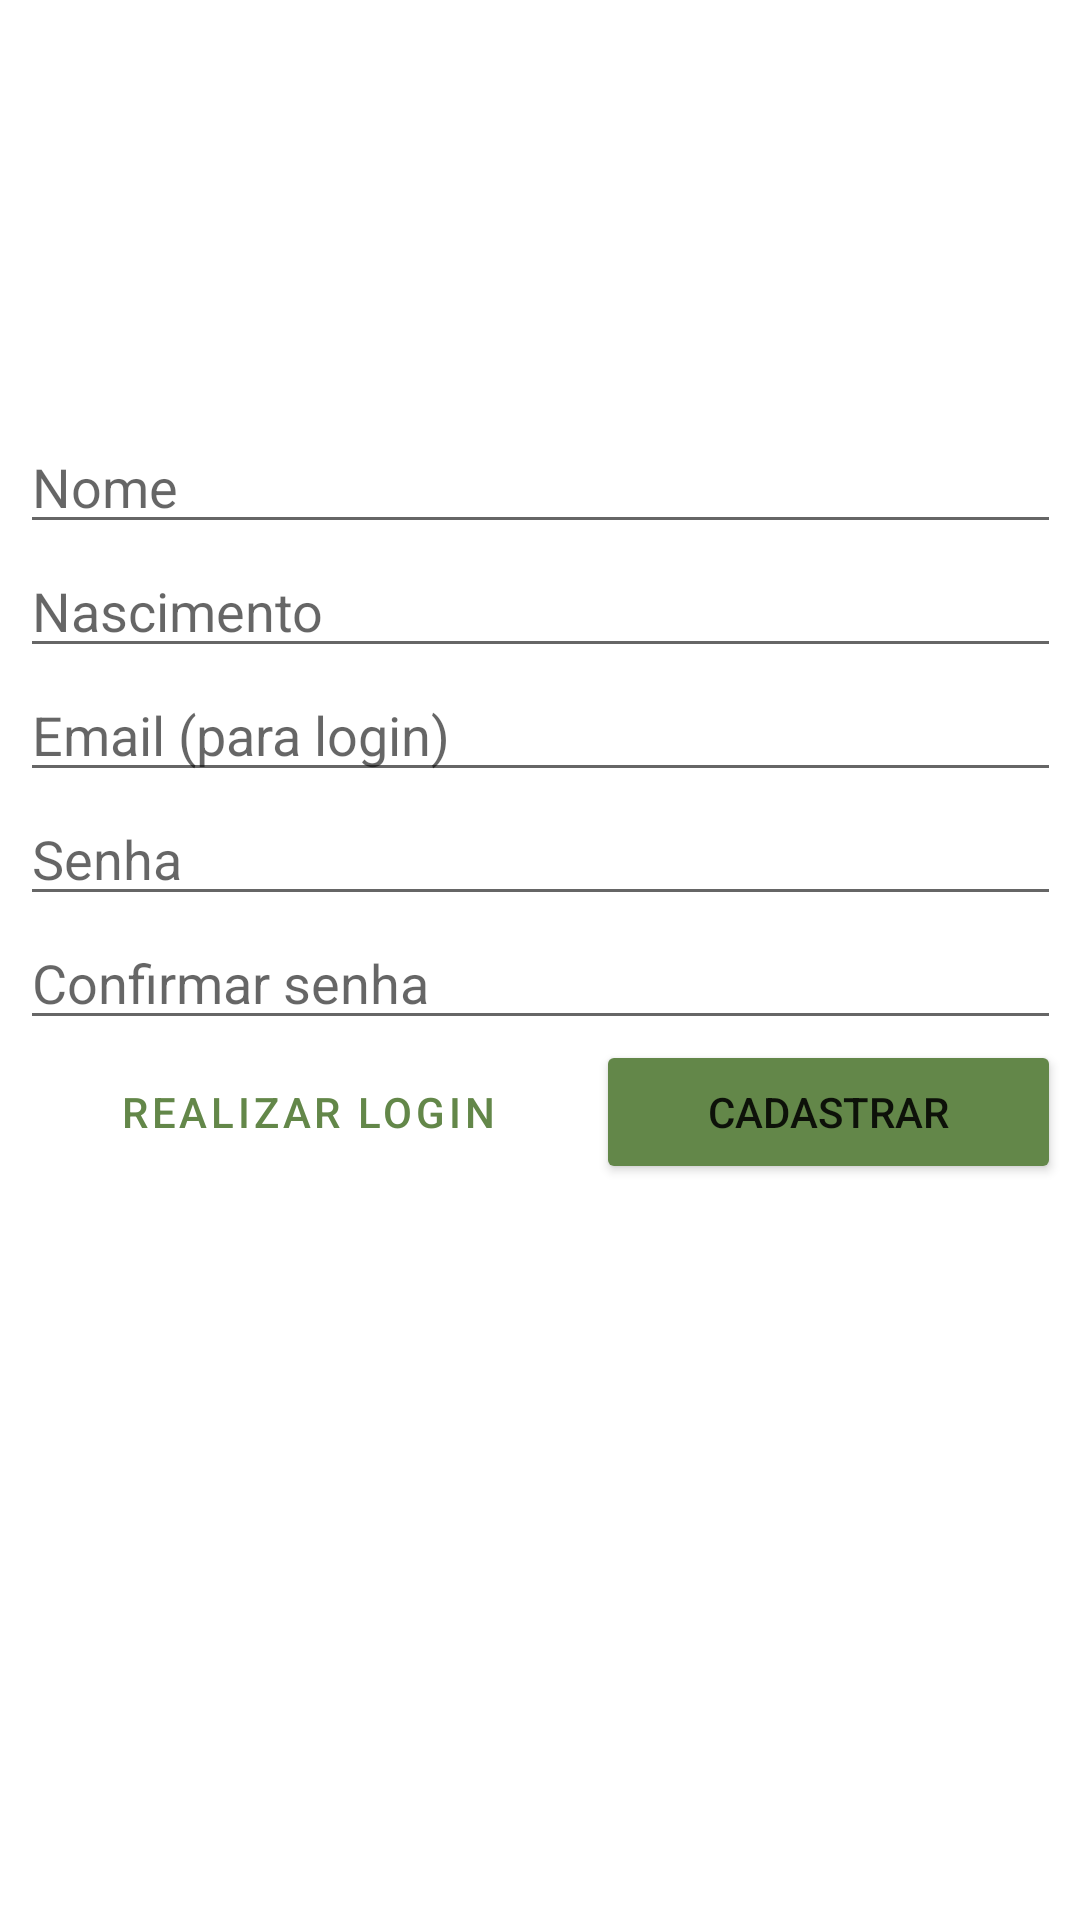

The Android layout XML behind this screen, and the referenced resources:
<!-- AndroidManifest.xml: activity theme Theme.ContatoActivity -->
<!-- res/layout/activity_cadastro.xml -->
<?xml version="1.0" encoding="utf-8"?>
<androidx.constraintlayout.widget.ConstraintLayout xmlns:android="http://schemas.android.com/apk/res/android"
    xmlns:app="http://schemas.android.com/apk/res-auto"
    xmlns:tools="http://schemas.android.com/tools"
    android:layout_width="match_parent"
    android:layout_height="match_parent"
    tools:context=".CadastroActivity">

    <LinearLayout
        android:layout_width="347dp"
        android:layout_height="360dp"
        android:layout_marginStart="150dp"
        android:layout_marginTop="150dp"
        android:layout_marginEnd="150dp"
        android:layout_marginBottom="150dp"
        android:orientation="vertical"
        app:layout_constraintBottom_toBottomOf="parent"
        app:layout_constraintEnd_toEndOf="parent"
        app:layout_constraintStart_toStartOf="parent"
        app:layout_constraintTop_toTopOf="parent">

        <EditText
            android:id="@+id/editTextName"
            android:layout_width="match_parent"
            android:layout_height="wrap_content"
            android:ems="10"
            android:hint="Nome"
            android:inputType="textPersonName" />

        <EditText
            android:id="@+id/editTextDate"
            android:layout_width="match_parent"
            android:layout_height="wrap_content"
            android:ems="10"
            android:hint="Nascimento"
            android:inputType="date" />

        <EditText
            android:id="@+id/textEmail"
            android:layout_width="match_parent"
            android:layout_height="wrap_content"
            android:ems="10"
            android:hint="Email (para login)"
            android:inputType="textPersonName" />

        <EditText
            android:id="@+id/textPassword"
            android:layout_width="match_parent"
            android:layout_height="wrap_content"
            android:ems="10"
            android:hint="Senha"
            android:inputType="textPassword" />

        <EditText
            android:id="@+id/textPasswordConfirm"
            android:layout_width="match_parent"
            android:layout_height="wrap_content"
            android:ems="10"
            android:hint="Confirmar senha"
            android:inputType="textPassword" />

        <LinearLayout
            android:layout_width="match_parent"
            android:layout_height="wrap_content"
            android:orientation="horizontal">

            <Button
                android:id="@+id/CadastradoBotaoRealizarLogin"
                style="@style/Widget.MaterialComponents.Button.TextButton"
                android:layout_width="wrap_content"
                android:layout_height="match_parent"
                android:layout_weight="1"
                android:onClick="returnToParent"
                android:text="Realizar Login"
                android:textColor="#638749"
                app:rippleColor="#65CD3F" />

            <Button
                android:id="@+id/CadastroBotaoCadastrar"
                android:layout_width="wrap_content"
                android:layout_height="match_parent"
                android:layout_weight="1"
                android:backgroundTint="#638749"
                android:onClick="createAcount"
                android:text="Cadastrar" />
        </LinearLayout>
    </LinearLayout>
    <ProgressBar
        android:id="@+id/progressBarCadastro"
        style="?android:attr/progressBarStyleLarge"
        android:layout_width="wrap_content"
        android:layout_height="wrap_content"
        android:layout_centerHorizontal="true"
        tools:ignore="MissingConstraints" />
</androidx.constraintlayout.widget.ConstraintLayout>
<!-- resources referenced by this layout -->
<resources>
  <style name="Theme.ContatoActivity" parent="Theme.MaterialComponents.DayNight.DarkActionBar">
          
          <item name="colorPrimary">@color/purple_500</item>
          <item name="colorPrimaryVariant">@color/purple_700</item>
          <item name="colorOnPrimary">@color/white</item>
          
          <item name="colorSecondary">@color/teal_200</item>
          <item name="colorSecondaryVariant">@color/teal_700</item>
          <item name="colorOnSecondary">@color/black</item>
          
          <item name="android:statusBarColor" tools:targetApi="l">?attr/colorPrimaryVariant</item>
          
      </style>
  <!-- not gathered from this repository: default colours our renderer supplied (Android Studio template values) -->
  <color name="purple_500">#FF6200EE</color>
  <color name="purple_700">#FF3700B3</color>
  <color name="teal_200">#FF03DAC5</color>
  <color name="teal_700">#FF018786</color>
  <color name="black">#FF000000</color>
  <color name="white">#FFFFFFFF</color>
</resources>
